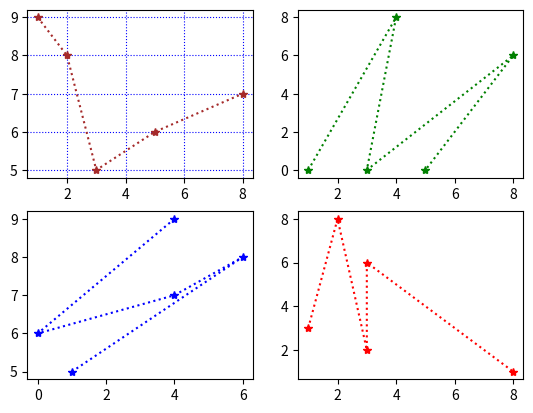

This figure's Python source:
import matplotlib.pyplot as p
import numpy as np
x = np.array([1,2,3,5,8])
y = np.array([9,8,5,6,7])

a = np.array([1,4,3,8,5])
b = np.array([0,8,0,6,0])
c = np.array([1,6,4,0,4])
d = np.array([5,8,7,6,9])
e = np.array([1,2,3,3,8])
f = np.array([3,8,2,6,1])

p.subplot(2,2,1)
p.grid(color = "blue" ,linestyle ='dotted')
p.plot(x,y,marker ='*',linestyle='dotted', color='brown')
p.subplot(2,2,3)
p.plot(c,d,marker ='*',linestyle='dotted', color='blue')
p.subplot(2,2,4)
p.plot(e,f,marker ='*',linestyle='dotted', color='red')
p.subplot(2,2,2)
p.plot(a,b,marker ='*',linestyle='dotted', color='green')
# p.grid()
# p.plot(x,a,y,b , marker ='*',linestyle='dotted', color='red')
p.show()
